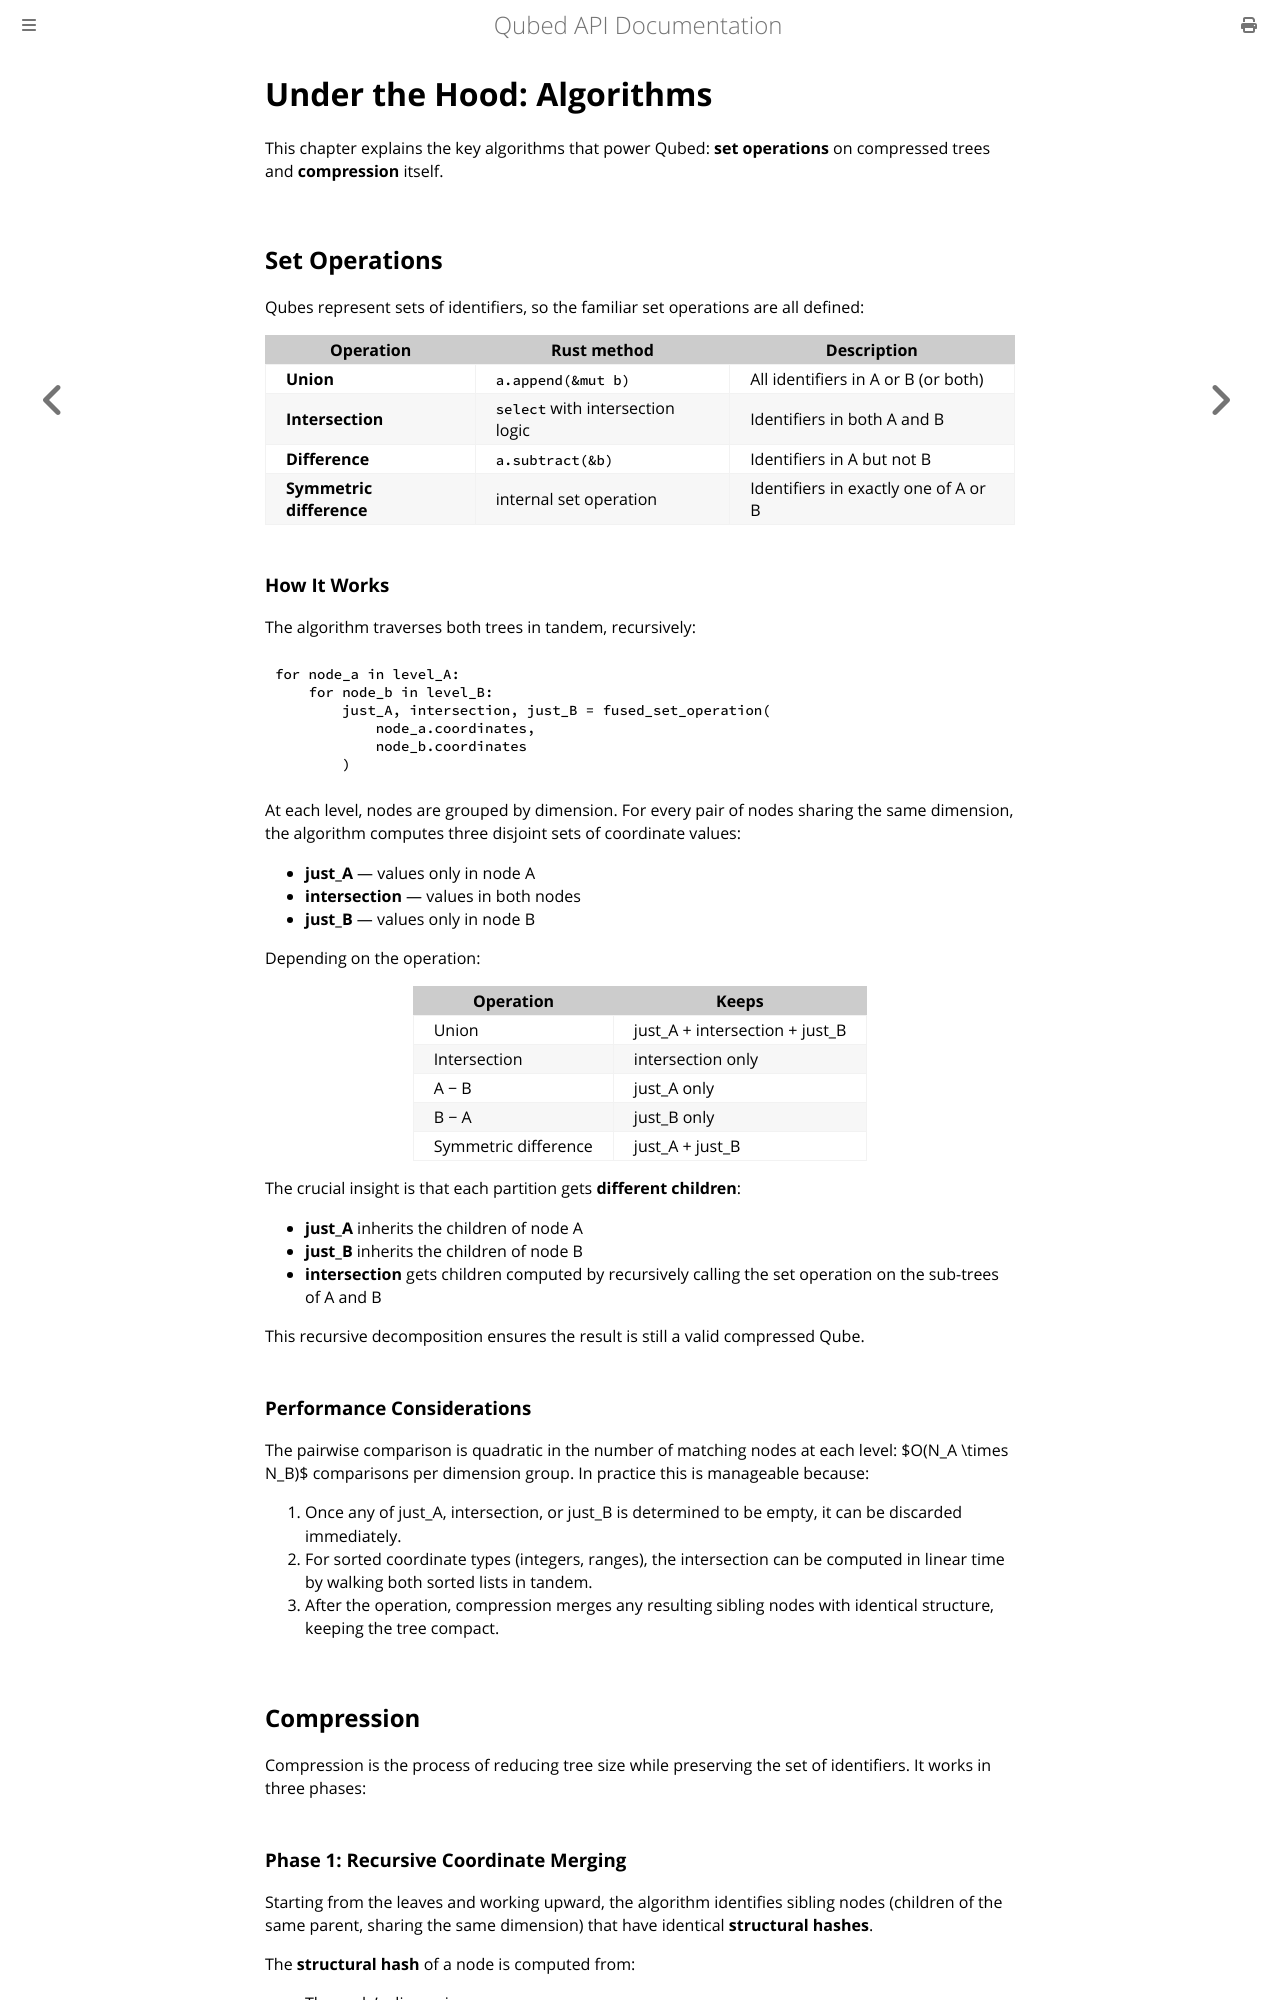

repository: ecmwf/qubed · page: algorithms.html · generator: mdbook

# Under the Hood: Algorithms

This chapter explains the key algorithms that power Qubed: **set operations** on compressed trees and **compression** itself.

## Set Operations

Qubes represent sets of identifiers, so the familiar set operations are all defined:

| Operation | Rust method | Description |
|---|---|---|
| **Union** | `a.append(&mut b)` | All identifiers in A or B (or both) |
| **Intersection** | `select` with intersection logic | Identifiers in both A and B |
| **Difference** | `a.subtract(&b)` | Identifiers in A but not B |
| **Symmetric difference** | internal set operation | Identifiers in exactly one of A or B |

### How It Works

The algorithm traverses both trees in tandem, recursively:

```
for node_a in level_A:
    for node_b in level_B:
        just_A, intersection, just_B = fused_set_operation(
            node_a.coordinates,
            node_b.coordinates
        )
```

At each level, nodes are grouped by dimension. For every pair of nodes sharing the same dimension, the algorithm computes three disjoint sets of coordinate values:

- **just_A** — values only in node A
- **intersection** — values in both nodes
- **just_B** — values only in node B

Depending on the operation:

| Operation | Keeps |
|---|---|
| Union | just_A + intersection + just_B |
| Intersection | intersection only |
| A − B | just_A only |
| B − A | just_B only |
| Symmetric difference | just_A + just_B |

The crucial insight is that each partition gets **different children**:

- **just_A** inherits the children of node A
- **just_B** inherits the children of node B
- **intersection** gets children computed by recursively calling the set operation on the sub-trees of A and B

This recursive decomposition ensures the result is still a valid compressed Qube.

### Performance Considerations

The pairwise comparison is quadratic in the number of matching nodes at each level: $O(N_A \times N_B)$ comparisons per dimension group. In practice this is manageable because:

1. Once any of just_A, intersection, or just_B is determined to be empty, it can be discarded immediately.
2. For sorted coordinate types (integers, ranges), the intersection can be computed in linear time by walking both sorted lists in tandem.
3. After the operation, compression merges any resulting sibling nodes with identical structure, keeping the tree compact.

## Compression

Compression is the process of reducing tree size while preserving the set of identifiers. It works in three phases:

### Phase 1: Recursive Coordinate Merging

Starting from the leaves and working upward, the algorithm identifies sibling nodes (children of the same parent, sharing the same dimension) that have identical **structural hashes**.

The **structural hash** of a node is computed from:
- The node's dimension name
- The structural hashes of all its children (recursively)
- But **not** the node's own coordinate values

Two sibling nodes with the same structural hash have identical subtree shapes. Their coordinates can be merged into a single node without losing information:

```
Before:                          After:
├── expver=0001                  └── expver=0001/0002
│   ├── param=1                      ├── param=1
│   └── param=2                      └── param=2
└── expver=0002
    ├── param=1
    └── param=2
```
